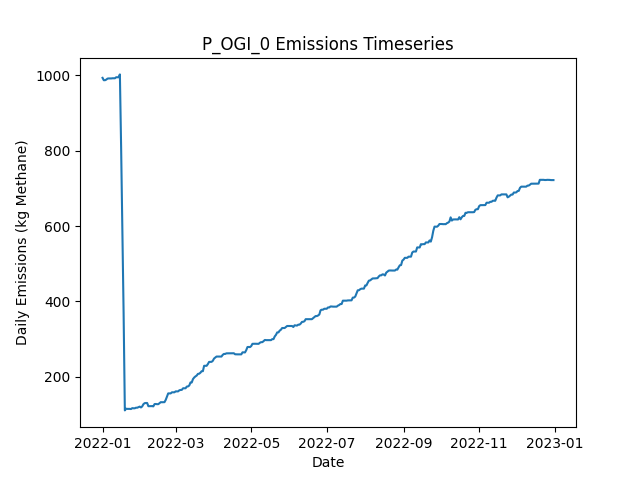

Data behind this chart, as committed beside it:
Date, Daily Emissions (Kg Methane), Daily Mitigable Emissions (Kg Methane), Daily Non-Mitigable Emissions (Kg Methan…, Daily Cost ($), Active Leaks, New Leaks, Leaks Repaired, Leaks Naturally Repaired, Leaks Tagged, Daily Repair Cost ($), Daily Natural Repair Cost ($), OGI Deployment Cost ($), OGI Sites flagged for Follow-Up, OGI Leaks tagged for repair, OGI Sites Visited, OGI Travel Time (Minutes), OGI Survey Time (Minutes)
2022-01-01, 993.7, 993.7, 0, 2876, 330, 335, 0, 5, 41, 0.00000, 1000, 2876, , 41, 3, 180, 300
2022-01-02, 987.4, 987.4, 0, 2876, 332, 3, 0, 1, 51, 0.00000, 200, 2876, , 51, 3, 180, 360
2022-01-03, 987.4, 987.4, 0, 2876, 332, 0, 0, 0, 36, 0.00000, 0.00000, 2876, , 36, 3, 180, 300
2022-01-04, 989, 989, 0, 2876, 333, 1, 0, 0, 64, 0.00000, 0.00000, 2876, , 64, 3, 180, 360
2022-01-05, 991.7, 991.7, 0, 0.00000, 334, 1, 0, 0, 0, 0.00000, 0.00000, 0.00000, , 0, 0, 0, 0
2022-01-06, 992.1, 992.1, 0, 0.00000, 335, 1, 0, 0, 0, 0.00000, 0.00000, 0.00000, , 0, 0, 0, 0
2022-01-07, 992.1, 992.1, 0, 0.00000, 335, 0, 0, 0, 0, 0.00000, 0.00000, 0.00000, , 0, 0, 0, 0
2022-01-08, 992.1, 992.1, 0, 0.00000, 335, 1, 0, 1, 0, 0.00000, 200, 0.00000, , 0, 0, 0, 0
2022-01-09, 992.6, 992.6, 0, 0.00000, 336, 1, 0, 0, 0, 0.00000, 0.00000, 0.00000, , 0, 0, 0, 0
2022-01-10, 992.6, 992.6, 0, 0.00000, 336, 0, 0, 0, 0, 0.00000, 0.00000, 0.00000, , 0, 0, 0, 0
2022-01-11, 992.6, 992.6, 0, 0.00000, 336, 0, 0, 0, 0, 0.00000, 0.00000, 0.00000, , 0, 0, 0, 0
2022-01-12, 995.2, 995.2, 0, 0.00000, 337, 1, 0, 0, 0, 0.00000, 0.00000, 0.00000, , 0, 0, 0, 0
2022-01-13, 995.2, 995.2, 0, 0.00000, 337, 0, 0, 0, 0, 0.00000, 0.00000, 0.00000, , 0, 0, 0, 0
2022-01-14, 995.2, 995.2, 0, 0.00000, 337, 0, 0, 0, 0, 0.00000, 0.00000, 0.00000, , 0, 0, 0, 0
2022-01-15, 1003, 1003, 0, 0.00000, 340, 3, 0, 0, 0, 0.00000, 0.00000, 0.00000, , 0, 0, 0, 0
2022-01-16, 808.4, 808.4, 0, 10600, 289, 2, 53, 0, 0, 10600, 0.00000, 0.00000, , 0, 0, 0, 0
2022-01-17, 585.7, 585.7, 0, 12200, 229, 1, 61, 0, 0, 12200, 0.00000, 0.00000, , 0, 0, 0, 0
2022-01-18, 370, 370, 0, 12200, 168, 0, 61, 0, 0, 12200, 0.00000, 0.00000, , 0, 0, 0, 0
2022-01-19, 110.6, 110.6, 0, 15400, 91, 0, 77, 0, 0, 15400, 0.00000, 0.00000, , 0, 0, 0, 0
2022-01-20, 115.1, 115.1, 0, 0.00000, 92, 1, 0, 0, 0, 0.00000, 0.00000, 0.00000, , 0, 0, 0, 0
2022-01-21, 114.6, 114.6, 0, 0.00000, 91, 0, 0, 1, 0, 0.00000, 200, 0.00000, , 0, 0, 0, 0
2022-01-22, 114.6, 114.6, 0, 0.00000, 91, 0, 0, 0, 0, 0.00000, 0.00000, 0.00000, , 0, 0, 0, 0
2022-01-23, 114.6, 114.6, 0, 0.00000, 91, 0, 0, 0, 0, 0.00000, 0.00000, 0.00000, , 0, 0, 0, 0
2022-01-24, 114.2, 114.2, 0, 0.00000, 90, 0, 0, 1, 0, 0.00000, 200, 0.00000, , 0, 0, 0, 0
2022-01-25, 116.6, 116.6, 0, 0.00000, 90, 1, 0, 1, 0, 0.00000, 200, 0.00000, , 0, 0, 0, 0
2022-01-26, 116.2, 116.2, 0, 0.00000, 89, 0, 0, 1, 0, 0.00000, 200, 0.00000, , 0, 0, 0, 0
2022-01-27, 116.2, 116.2, 0, 0.00000, 89, 0, 0, 0, 0, 0.00000, 0.00000, 0.00000, , 0, 0, 0, 0
2022-01-28, 117.8, 117.8, 0, 0.00000, 90, 1, 0, 0, 0, 0.00000, 0.00000, 0.00000, , 0, 0, 0, 0
2022-01-29, 117.8, 117.8, 0, 0.00000, 90, 0, 0, 0, 0, 0.00000, 0.00000, 0.00000, , 0, 0, 0, 0
2022-01-30, 119.3, 119.3, 0, 0.00000, 91, 1, 0, 0, 0, 0.00000, 0.00000, 0.00000, , 0, 0, 0, 0
2022-01-31, 120.7, 120.7, 0, 0.00000, 91, 1, 0, 1, 0, 0.00000, 200, 0.00000, , 0, 0, 0, 0
2022-02-01, 118.4, 118.4, 0, 0.00000, 92, 2, 0, 1, 0, 0.00000, 200, 0.00000, , 0, 0, 0, 0
2022-02-02, 121.1, 121.1, 0, 0.00000, 93, 1, 0, 0, 0, 0.00000, 0.00000, 0.00000, , 0, 0, 0, 0
2022-02-03, 127.1, 127.1, 0, 0.00000, 94, 1, 0, 0, 0, 0.00000, 0.00000, 0.00000, , 0, 0, 0, 0
2022-02-04, 129.8, 129.8, 0, 0.00000, 95, 1, 0, 0, 0, 0.00000, 0.00000, 0.00000, , 0, 0, 0, 0
2022-02-05, 130.3, 130.3, 0, 0.00000, 96, 1, 0, 0, 0, 0.00000, 0.00000, 0.00000, , 0, 0, 0, 0
2022-02-06, 130.3, 130.3, 0, 0.00000, 96, 0, 0, 0, 0, 0.00000, 0.00000, 0.00000, , 0, 0, 0, 0
2022-02-07, 121.8, 121.8, 0, 0.00000, 94, 0, 0, 2, 0, 0.00000, 400, 0.00000, , 0, 0, 0, 0
2022-02-08, 121.8, 121.8, 0, 0.00000, 94, 0, 0, 0, 0, 0.00000, 0.00000, 0.00000, , 0, 0, 0, 0
2022-02-09, 121.8, 121.8, 0, 0.00000, 94, 0, 0, 0, 0, 0.00000, 0.00000, 0.00000, , 0, 0, 0, 0
2022-02-10, 122, 122, 0, 0.00000, 95, 1, 0, 0, 0, 0.00000, 0.00000, 0.00000, , 0, 0, 0, 0
2022-02-11, 121.3, 121.3, 0, 0.00000, 93, 0, 0, 2, 0, 0.00000, 400, 0.00000, , 0, 0, 0, 0
2022-02-12, 127.4, 127.4, 0, 0.00000, 94, 1, 0, 0, 0, 0.00000, 0.00000, 0.00000, , 0, 0, 0, 0
2022-02-13, 127.6, 127.6, 0, 0.00000, 95, 1, 0, 0, 0, 0.00000, 0.00000, 0.00000, , 0, 0, 0, 0
2022-02-14, 127.1, 127.1, 0, 0.00000, 94, 0, 0, 1, 0, 0.00000, 200, 0.00000, , 0, 0, 0, 0
2022-02-15, 127.1, 127.1, 0, 0.00000, 94, 0, 0, 0, 0, 0.00000, 0.00000, 0.00000, , 0, 0, 0, 0
2022-02-16, 129.8, 129.8, 0, 0.00000, 95, 1, 0, 0, 0, 0.00000, 0.00000, 0.00000, , 0, 0, 0, 0
2022-02-17, 132.5, 132.5, 0, 0.00000, 96, 1, 0, 0, 0, 0.00000, 0.00000, 0.00000, , 0, 0, 0, 0
2022-02-18, 132.3, 132.3, 0, 0.00000, 95, 0, 0, 1, 0, 0.00000, 200, 0.00000, , 0, 0, 0, 0
2022-02-19, 132.5, 132.5, 0, 0.00000, 95, 1, 0, 1, 0, 0.00000, 200, 0.00000, , 0, 0, 0, 0
2022-02-20, 132.5, 132.5, 0, 0.00000, 95, 0, 0, 0, 0, 0.00000, 0.00000, 0.00000, , 0, 0, 0, 0
2022-02-21, 138.5, 138.5, 0, 0.00000, 96, 1, 0, 0, 0, 0.00000, 0.00000, 0.00000, , 0, 0, 0, 0
2022-02-22, 147.3, 147.3, 0, 0.00000, 98, 2, 0, 0, 0, 0.00000, 0.00000, 0.00000, , 0, 0, 0, 0
2022-02-23, 155.7, 155.7, 0, 0.00000, 102, 4, 0, 0, 0, 0.00000, 0.00000, 0.00000, , 0, 0, 0, 0
2022-02-24, 155.7, 155.7, 0, 0.00000, 102, 0, 0, 0, 0, 0.00000, 0.00000, 0.00000, , 0, 0, 0, 0
2022-02-25, 155.7, 155.7, 0, 0.00000, 102, 0, 0, 0, 0, 0.00000, 0.00000, 0.00000, , 0, 0, 0, 0
2022-02-26, 158.6, 158.6, 0, 0.00000, 104, 2, 0, 0, 0, 0.00000, 0.00000, 0.00000, , 0, 0, 0, 0
2022-02-27, 158.6, 158.6, 0, 0.00000, 104, 0, 0, 0, 0, 0.00000, 0.00000, 0.00000, , 0, 0, 0, 0
2022-02-28, 158.6, 158.6, 0, 0.00000, 104, 0, 0, 0, 0, 0.00000, 0.00000, 0.00000, , 0, 0, 0, 0
2022-03-01, 161.1, 161.1, 0, 0.00000, 104, 1, 0, 1, 0, 0.00000, 200, 0.00000, , 0, 0, 0, 0
... 305 more rows
